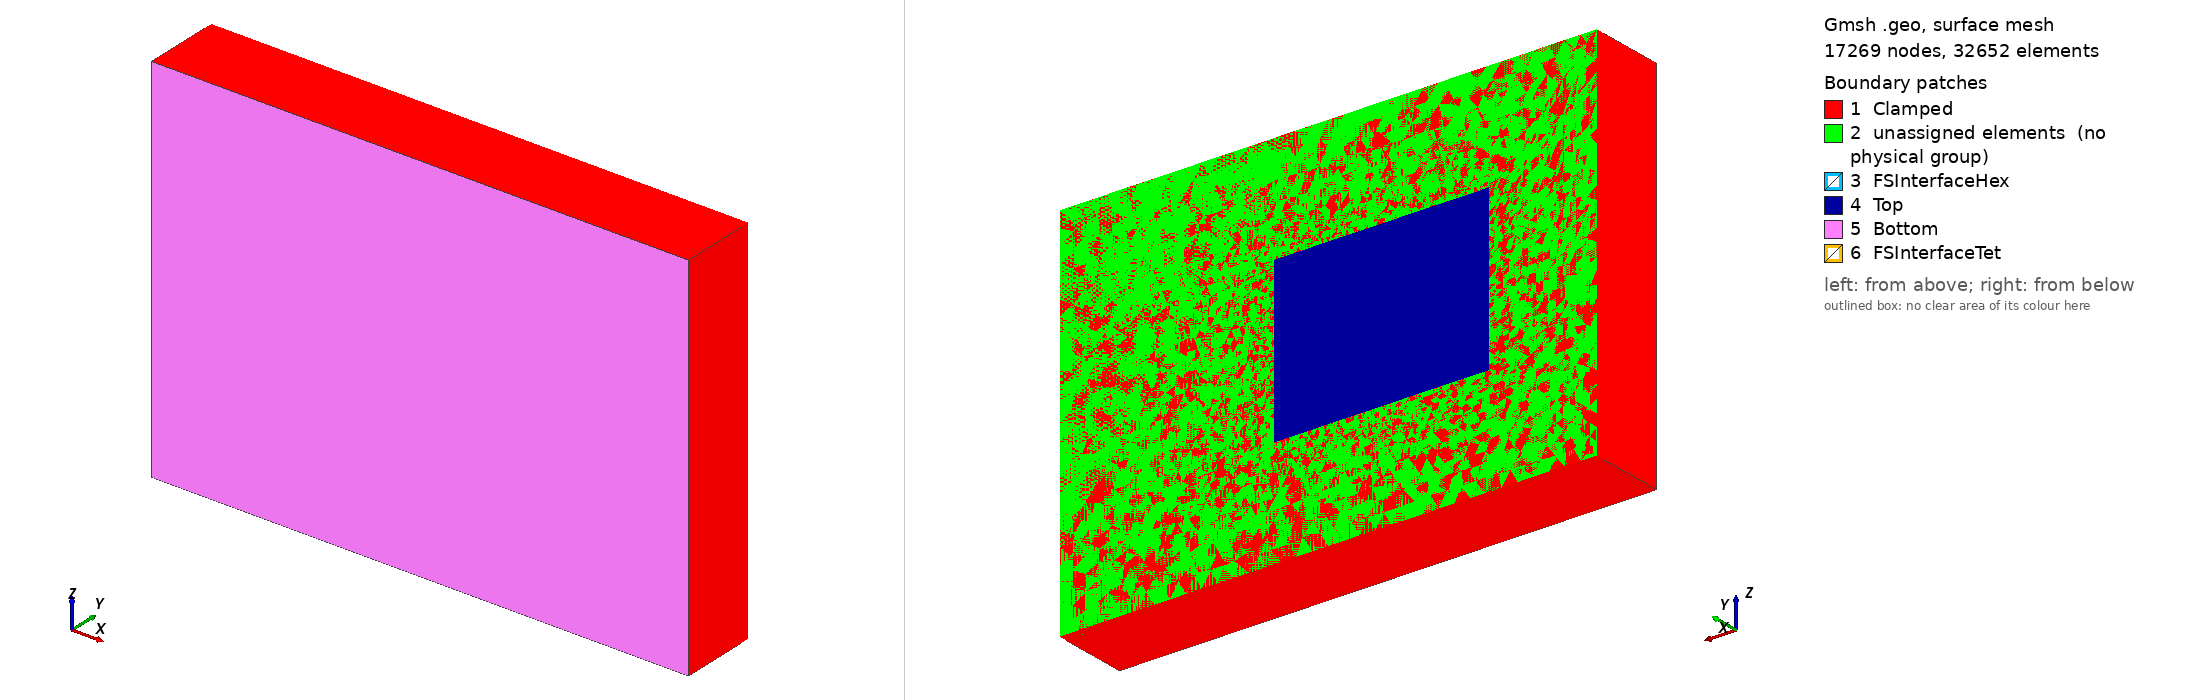

Gmsh geometry script, surface-meshed: 17269 nodes, 32652 surface elements. Boundary patches (legend numbers): 1 Clamped, 2 unassigned elements (no physical group), 3 FSInterfaceHex, 4 Top, 5 Bottom, 6 FSInterfaceTet. Left view from above one corner, right view from below the opposite corner. Legend entries are the model's physical surfaces; 'unassigned elements' are surfaces in no physical group. The drawing asked Gmsh for element sizes between 1% and 20% of the model's largest extent; the script's own settings can give other sizes.

=== geometryS_mixHexTet.geo (drawn) ===
L = 40 ;
H = 3 ;
Hs= 1.5 ; 
W = 30;

HB= 10;

LL= 20;
LR= 40;
WR= 20;
WL= 20;

/* #####################################
            ELEMENT SIZE CONTROL
   ##################################### */
hmax_steel              = 3.0;
hmax_steel_tool         = 1.0;
hmax_steel_FSI          = 0.75;

hmax_backingPlate       = 3.5;
hmax_backingPlate_FSI   = 1.5;


/* #####################################
               STEEL PLATE
   ##################################### */

// Points Steel OUT ==================
Point(1) = {-LL ,  H     , -WL , hmax_steel};
Point(2) = {L+LR,  H     , -WL , hmax_steel};
Point(3) = {L+LR,  H + Hs, -WL , hmax_steel}; 
Point(4) = {-LL ,  H + Hs, -WL , hmax_steel};
Point(5) = {-LL ,  H     , WR+W, hmax_steel};
Point(6) = {L+LR,  H     , WR+W, hmax_steel};
Point(7) = {L+LR,  H + Hs, WR+W, hmax_steel};
Point(8) = {-LL ,  H + Hs, WR+W, hmax_steel};

// Points Steel IN  ==================
Point(9)  = {0 ,   H      , 0, hmax_steel_FSI};
Point(10) = {0 ,   H      , W, hmax_steel_FSI};
Point(11) = {L ,   H      , W, hmax_steel_FSI};
Point(12) = {L ,   H      , 0, hmax_steel_FSI};
Point(13) = {0 ,   H + Hs , 0, hmax_steel_tool};
Point(14) = {0 ,   H + Hs , W, hmax_steel_tool};
Point(15) = {L ,   H + Hs , W, hmax_steel_tool};
Point(16) = {L ,   H + Hs , 0, hmax_steel_tool};

// lines Steel OUT ===================
Line(1) = {1, 2};  Line(2) = {2, 3};
Line(3) = {3, 4};  Line(4) = {4, 1};
Line(5) = {6, 5};  Line(6) = {5, 8};
Line(7) = {8, 7};  Line(8) = {7, 6};
Line(9)  = {6, 2}; Line(10) = {3, 7};
Line(11) = {8, 4}; Line(12) = {1, 5};

// lines Steel IN ====================
Line(13) = {10, 9};  Line(14) = {9, 12};
Line(15) = {12, 11}; Line(16) = {11, 10};
Line(17) = {13, 14}; Line(18) = {14, 15};
Line(19) = {15, 16}; Line(20) = {16, 13};

Line(21) = {9, 13};  Line(22) = {10, 14};
Line(23) = {11, 15}; Line(24) = {12, 16};

Line(25) = {1, 9};  Line(26) = {13, 4};
Line(27) = {2, 12}; Line(28) = {16, 3};
Line(29) = {6, 11}; Line(30) = {15, 7};
Line(31) = {5, 10}; Line(32) = {14, 8};

// Curves ============================
Curve Loop(1) = {-1, -2, -3, -4};
Curve Loop(2) = {-5, -6, -7, -8};
Curve Loop(3) = {8, 10, 2, 9};
Curve Loop(4) = {1, -12, 5, -9};
Curve Loop(5) = {4, 11, 6, 12};
Curve Loop(6) = {7, -11, 3, -10};
Curve Loop(7) = {13, 14, 15, 16};
Curve Loop(8) = {17, 20, 19, 18};

Curve Loop(9)  = {13, 21, 17, -22};
Curve Loop(10) = {14, 24, 20, -21};
Curve Loop(11) = {15, 23, 19, -24};
Curve Loop(12) = {16, 22, 18, -23};

Curve Loop(13) = {25, 21, 26, 4};
Curve Loop(14) = {27, 24, 28, -2};
Curve Loop(15) = {29, 23, 30, 8};
Curve Loop(16) = {31, 22, 32, -6};

Curve Loop(17) = {12, 31,  13, -25};
Curve Loop(18) = {1,  27, -14, -25};
Curve Loop(19) = {9,  27,  15, -29};
Curve Loop(20) = {5,  31, -16, -29};

Curve Loop(21) = {11, -26,  17, 32};
Curve Loop(22) = {3,  -26, -20, 28};
Curve Loop(23) = {10, -30,  19, 28};
Curve Loop(24) = {7,  -30, -18, 32};

// Surfaces ==========================
Surface(1) = {1};
Surface(2) = {2};
Surface(3) = {3};
Plane Surface(4) = {4,7};
Surface(5) = {5};
Plane Surface(6) = {6,8};
Surface(7) = {7};
Surface(8) = {8};

Surface(9)  = {9};
Surface(10) = {10};
Surface(11) = {11};
Surface(12) = {12};

Surface(13) = {13};
Surface(14) = {14};
Surface(15) = {15};
Surface(16) = {16};

Surface(17) = {17};
Surface(18) = {18};
Surface(19) = {19};
Surface(20) = {20};

Surface(21) = {21};
Surface(22) = {22};
Surface(23) = {23};
Surface(24) = {24};

// volume ===============
//Surface Loop(1) = {1, 2, 3, 4, 7, 5, 6, 8, 9, 10, 11, 12, 13, 14, 15, 16};
//Surface Loop(1) = {1, 2, 3, 4, 7, 5, 6, 8, 9, 10, 11, 12};
//Volume(1) = {1};

Transfinite Curve{13} = 30+1;
Transfinite Curve{14} = 40+1;
Transfinite Curve{15} = 30+1;
Transfinite Curve{16} = 40+1;

Transfinite Curve{17} = 30+1;
Transfinite Curve{18} = 40+1;
Transfinite Curve{19} = 30+1;
Transfinite Curve{20} = 40+1;

Transfinite Curve{21} = 3;
Transfinite Curve{22} = 3;
Transfinite Curve{23} = 3;
Transfinite Curve{24} = 3;

Transfinite Curve{4} = 3;
Transfinite Curve{6} = 3;

Transfinite Curve{11} = 30+1;
Transfinite Curve{12} = 30+1;

Transfinite Curve{25} = 16+1;
Transfinite Curve{26} = 16+1;
Transfinite Curve{31} = 16+1;
Transfinite Curve{32} = 16+1;

//Transfinite Surface{7,8,9,10,11,12,17,21};
//Recombine Surface{7,8,9,10,11,12,17,21};

Transfinite Surface{5,7,8,9,10,11,12,13,16,17,21};
Recombine Surface{5,7,8,9,10,11,12,13,16,17,21};

Surface Loop(1) = {7, 8, 9, 10, 11, 12};
Volume(1) = {1};

Transfinite Volume{1};
Recombine Volume{1};

Surface Loop(2) = {17, 21, 5, 13, 9, 16};
Volume(2) = {2};

Transfinite Volume{2};
Recombine Volume{2};

//Transfinite Volume{2};
Recombine Volume{2};

Surface Loop(3) = {18, 22, 1, 14, 10, 13};
Volume(3) = {3};

Surface Loop(4) = {19, 23, 3, 15, 11, 14};
Volume(4) = {4};

Surface Loop(5) = {20, 24, 2, 16, 12, 15};
Volume(5) = {5};



/* #####################################
               BACKING PLATE
   ##################################### */

// Points Steel OUT ==================
Point(1001) = {-LL ,  -HB     , -WL , hmax_backingPlate};
Point(1002) = {L+LR,  -HB     , -WL , hmax_backingPlate};
Point(1003) = {L+LR,  -HB + HB, -WL , hmax_backingPlate}; 
Point(1004) = {-LL ,  -HB + HB, -WL , hmax_backingPlate};
Point(1005) = {-LL ,  -HB     , WR+W, hmax_backingPlate};
Point(1006) = {L+LR,  -HB     , WR+W, hmax_backingPlate};
Point(1007) = {L+LR,  -HB + HB, WR+W, hmax_backingPlate};
Point(1008) = {-LL ,  -HB + HB, WR+W, hmax_backingPlate};


// Points Steel IN  ==================
Point(1013) = {0 ,   -HB + HB , 0, hmax_backingPlate_FSI};
Point(1014) = {0 ,   -HB + HB , W, hmax_backingPlate_FSI};
Point(1015) = {L ,   -HB + HB , W, hmax_backingPlate_FSI};
Point(1016) = {L ,   -HB + HB , 0, hmax_backingPlate_FSI};

// lines Steel OUT ===================
Line(1001) = {1001, 1002};  Line(1002) = {1002, 1003};
Line(1003) = {1003, 1004};  Line(1004) = {1004, 1001};
Line(1005) = {1006, 1005};  Line(1006) = {1005, 1008};
Line(1007) = {1008, 1007};  Line(1008) = {1007, 1006};
Line(1009) = {1006, 1002};  Line(1010) = {1003, 1007};
Line(1011) = {1008, 1004};  Line(1012) = {1001, 1005};

// lines Steel IN ====================
Line(1017) = {1013, 1014}; Line(1018) = {1014, 1015};
Line(1019) = {1015, 1016}; Line(1020) = {1016, 1013};


// Curves ============================
Curve Loop(1001) = {-1001, -1002, -1003, -1004};
Curve Loop(1002) = {-1005, -1006, -1007, -1008};
Curve Loop(1003) = {1008, 1010, 1002, 1009};
Curve Loop(1004) = {1001, -1012, 1005, -1009};
Curve Loop(1005) = {1004, 1011, 1006, 1012};
Curve Loop(1006) = {1007, -1011, 1003, -1010};
Curve Loop(1008) = {1017, 1020, 1019, 1018};


// Surfaces ==========================
Surface(1001) = {1001};
Surface(1002) = {1002};
Surface(1003) = {1003};
Surface(1004) = {1004};
Surface(1005) = {1005};
Plane Surface(1006) = {1006,1008};
Surface(1008) = {1008};

// volume ===============
Surface Loop(1001) = {1001, 1002, 1003, 1004, 1005, 1006, 1008};
Volume(1001) = {1001};   



/* #####################################
             aluminium PLATE
   ##################################### */

Line(2001) = {1, 1004};  
Line(2002) = {2, 1003};  
Line(2003) = {5, 1008};  
Line(2004) = {6, 1007};  
Line(2005) = {9, 1013};  
Line(2006) = {12,1016};
Line(2007) = {10,1014};
Line(2008) = {11,1015};  

Curve Loop(2001) = {-12, -2003, -1011, 2001};
Curve Loop(2002) = {5 , 2003, 1007, -2004};
Curve Loop(2003) = {-9, 2004, -1010,-2002};
Curve Loop(2004) = {1 , 2002, 1003, -2001};
Curve Loop(2005) = {-13,2007,-1017, -2005};
Curve Loop(2006) = {-16,2008,-1018, -2007};
Curve Loop(2007) = {-15,2006,-1019, -2008};
Curve Loop(2008) = {-14,2005,-1020, -2006};

Surface(2001) = {2001};
Surface(2002) = {2002};
Surface(2003) = {2003};
Surface(2004) = {2004};
Surface(2005) = {2005};
Surface(2006) = {2006};
Surface(2007) = {2007};
Surface(2008) = {2008};

// inverted surfaces
Curve Loop(3004) = {-1, 12, -5, 9};
Curve Loop(3007) = {-13, -14, -15, -16};
Plane Surface(3004) = {3004,3007};

Curve Loop(3006) = {-1007, 1011, -1003, 1010};
Curve Loop(3008) = {-1017, -1020, -1019, -1018};
Plane Surface(3006) = {3006,3008};

Surface Loop(3001) = {3004,2001,2002,2003,2004,2005,2006,2007,2008,3006};

Volume(3001) = {3001};



/* #####################################
             FINAL GROUPS
   ##################################### */

// all plates
Physical Surface("Top") = {8};
Physical Surface("Clamped") = {1,2,3,5,6,2001,2002,2003,2004,1001,1002,1003,1005};
Physical Surface("FSInterfaceHex") = {7};
Physical Surface("FSInterfaceTet") = {1008,2005,2006,2007,2008};
Physical Surface("Bottom") = {1004};
Physical Volume("SolidHex") = {1};
Physical Volume("SolidTet") = {2,3,4,5,1001,3001};
